Run: headless pygame with SDL's dummy video driver; simulated clock (each Clock.tick advances the game by its frame time, no real sleeping); random seed 0; keys injected as events and as key.get_pressed() state; no mouse input.
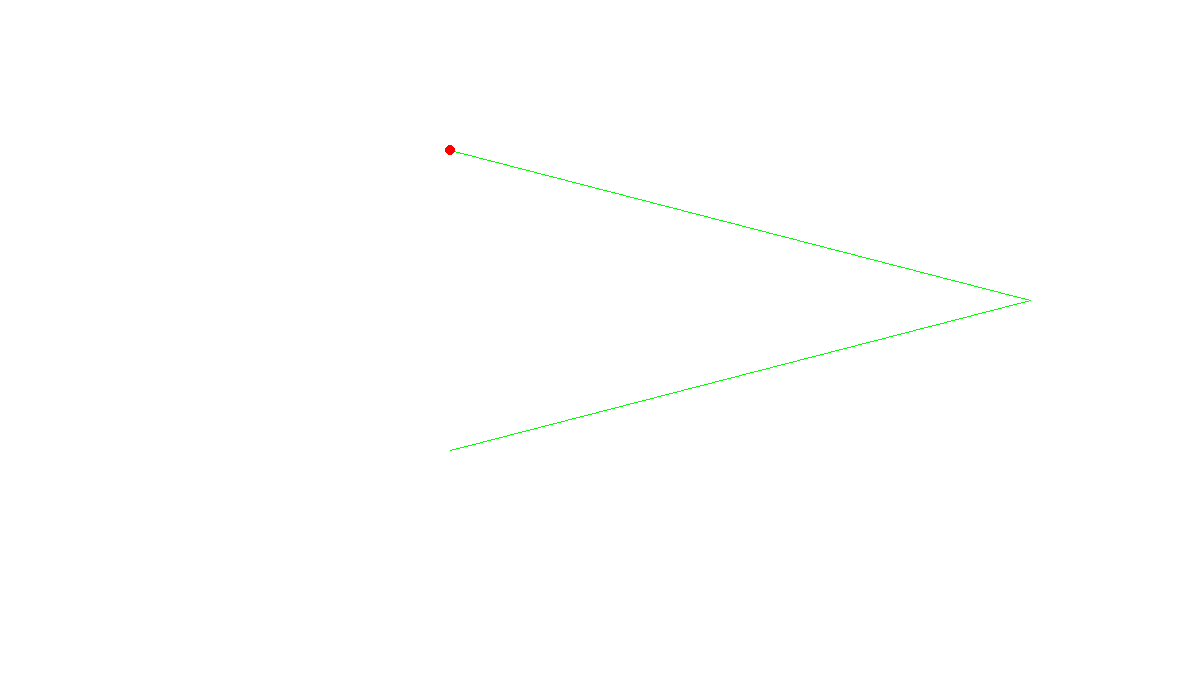
Frame 1 of 2 · flips 1–60 · no input
Frame 2 of 2 · flips 61–180 · tapped SPACE, RETURN · held RIGHT (→), D (game ended) · screen unchanged from frame 1, image omitted

The pygame program that drew these frames:

import pygame
import math

def drawarms(x,y):
	arm1 = 2*100
	arm2 = 2*100
	origin = (150,150)
	x = x - origin[0]
	y = y - origin[1]

	# Calculate the angle theta2
	ceb = (x**2 + y**2 - arm1**2 - arm2**2) / (2 * arm1 * arm2)

	theta2 = math.acos(ceb)

	# Calculate the angle theta1
	k1 = y*(arm2*math.cos(theta2)+arm1)-x*arm2*math.sin(theta2)
	k2 = x*(arm2*math.cos(theta2)+arm1)+y*arm2*math.sin(theta2)
	theta1 = math.atan(k1/k2)

	point1 = (origin[0]+arm1*math.cos(theta1),origin[1]-arm1*math.sin(theta1))
	point2 = (point1[0]+arm2*math.cos(theta2+theta1),point1[1]-arm2*math.sin(theta2+theta1))


	pygame.draw.line(gameDisplay, green, (origin[0]*scale,origin[1]*scale), (point1[0]*scale,point1[1]*scale))
	pygame.draw.line(gameDisplay, green, (point1[0]*scale,point1[1]*scale), (point2[0]*scale,point2[1]*scale))


pygame.init()

scale = 3
display_width = 16*25*scale
display_height = 9*25*scale

gameDisplay = pygame.display.set_mode((display_width, display_height))
pygame.display.set_caption('yessir')

black = (0, 0, 0)
white = (255, 255, 255)
red = (255,0,0)
green = (0,255,0)

gameDisplay.fill(white)
clock = pygame.time.Clock()
scale = 3

point = (150,50)
drawarms(point[0],point[1])
pygame.draw.circle(gameDisplay, (255,0,0), (point[0]*scale, point[1]*scale), 5)

while True:
	for event in pygame.event.get():
		if event.type == pygame.QUIT or event.type == pygame.KEYDOWN:
			pygame.quit()
			quit()

	pygame.display.update()
	clock.tick(1)
